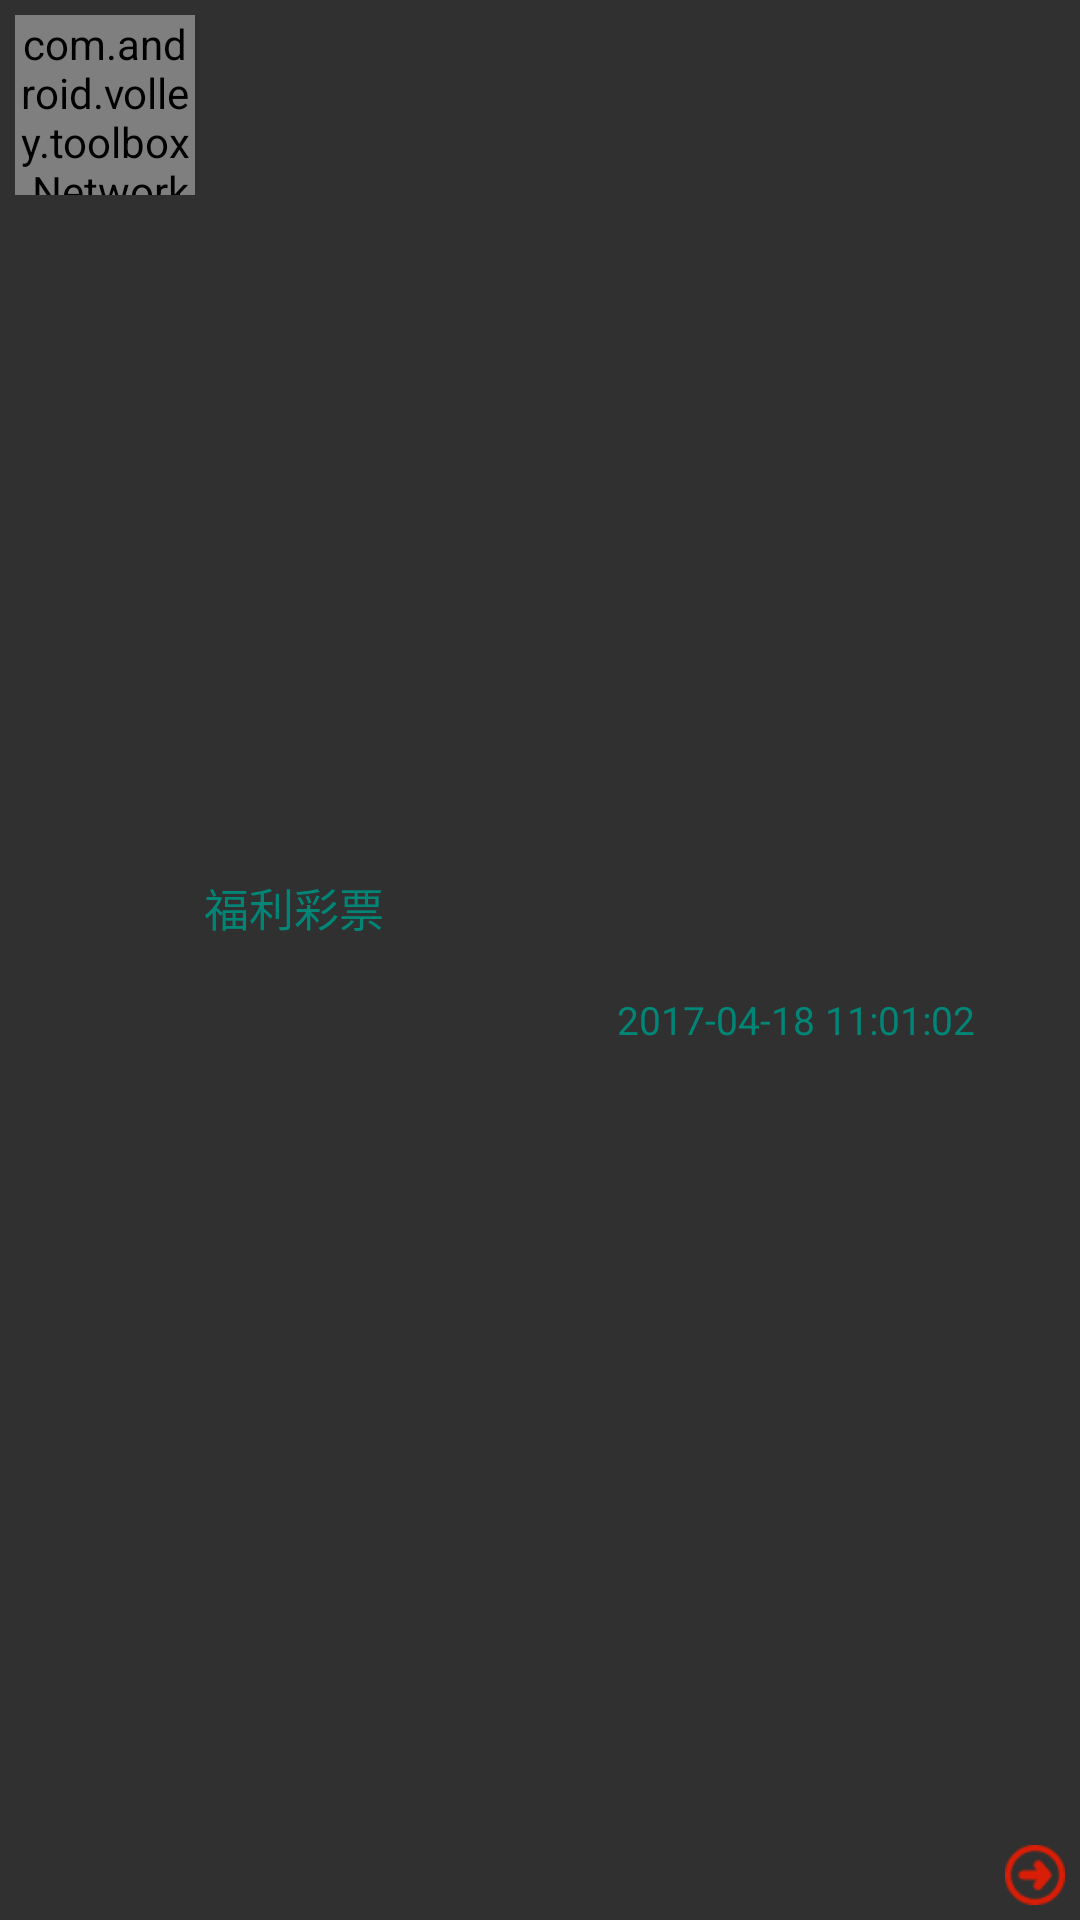

Android layout source for this screen:
<!-- AndroidManifest.xml: application theme AppTheme -->
<!-- res/layout/msg_listview_item.xml -->
<?xml version="1.0" encoding="utf-8"?>
<LinearLayout xmlns:android="http://schemas.android.com/apk/res/android"
    android:id="@+id/ll"
    android:layout_width="match_parent"
    android:layout_height="wrap_content"
    android:paddingLeft="5dp"
    android:paddingRight="5dp"
    android:paddingTop="5dp"
    android:paddingBottom="5dp">

    <com.android.volley.toolbox.NetworkImageView
        android:id="@+id/msg_pic"
        android:layout_width="60dp"
        android:layout_height="60dp"
        android:layout_marginRight="3dip"
        android:scaleType="fitXY"
        android:src="@drawable/ic_launcher"
        />

    <LinearLayout
        android:layout_width="0dp"
        android:layout_weight="1"
        android:layout_height="wrap_content"
        android:layout_gravity="center"
        android:orientation="vertical">
        <TextView
            android:id="@+id/msg_title"
            android:maxLines="1"
            android:layout_width="wrap_content"
            android:layout_height="wrap_content"
            android:textSize="15sp"
            android:layout_alignParentLeft="true"
            android:text="福利彩票"
            android:textColor="@color/title_bg_color"/>

        <TextView
            android:id="@+id/msg_author"
            android:layout_toRightOf="@id/msg_title"
            android:layout_width="wrap_content"
            android:layout_height="wrap_content"
            android:maxLines="2"
            android:ems="39"
            android:textColor="@color/black"
            android:textSize="13sp" />
        <TextView
            android:id="@+id/msg_time"
            android:layout_width="wrap_content"
            android:layout_height="wrap_content"
            android:layout_gravity="right"
            android:textColor="@color/blue"
            android:layout_alignParentRight="true"
            android:layout_marginRight="10dp"
            android:text="2017-04-18 11:01:02"
            android:textSize="13sp" />"
    </LinearLayout>

    <ImageView
        android:id="@+id/imageView"
        android:layout_width="20dp"
        android:layout_height="20dp"
        android:layout_gravity="center|bottom"
        android:src="@drawable/icon_btn_go" />
</LinearLayout>
<!-- resources referenced by this layout -->
<resources>
  <color name="black">#000</color>
  <color name="blue">@color/material_deep_teal_500</color>
  <color name="title_bg_color">@color/blue</color>
  <!-- drawable ic_launcher: png bitmap (drawable-hdpi, 9492 bytes) -->
  <!-- drawable icon_btn_go: png bitmap (drawable-xxhdpi, 942 bytes) -->
  <style name="AppTheme" parent="AppTheme.Base" />
  <style name="AppTheme.Base" parent="Theme.AppCompat">
          <item name="colorPrimary">@color/colorPrimary</item>
          <item name="colorPrimaryDark">@color/colorPrimaryDark</item>
          <item name="windowNoTitle">true</item>
          <item name="windowActionBar">false</item>
          <item name="drawerArrowStyle">@style/DrawerArrowStyle</item>
  
      </style>
  <color name="colorPrimary">@color/material_deep_teal_500</color>
  <color name="colorPrimaryDark">@color/material_deep_teal_500</color>
  <style name="DrawerArrowStyle" parent="Widget.AppCompat.DrawerArrowToggle">
          <item name="spinBars">true</item>
          <item name="color">@android:color/white</item>
      </style>
</resources>
